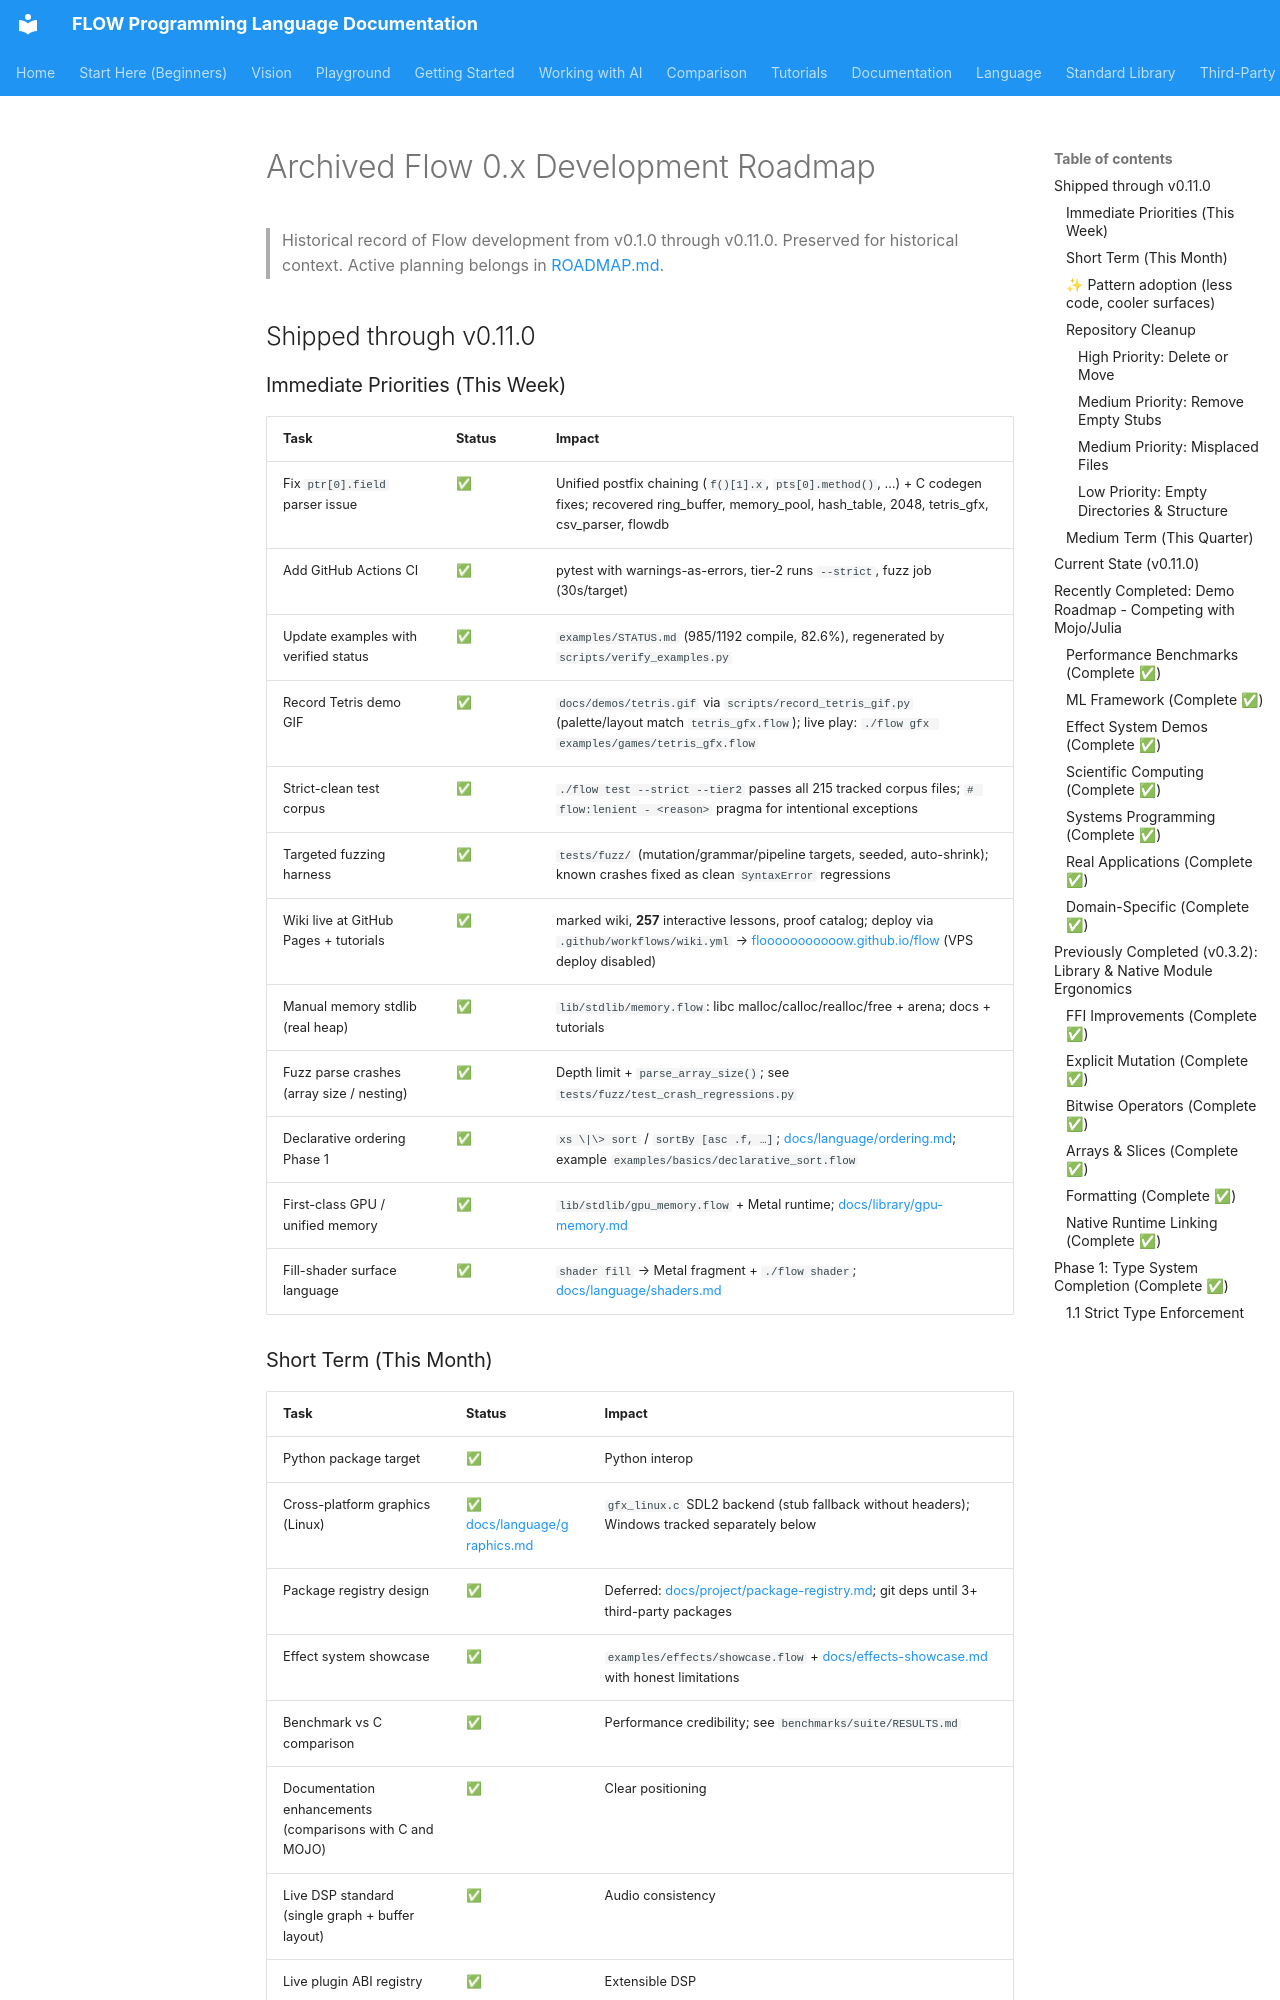

repository: flooooooooooow/flow · page: project/archive/ROADMAP-0.x/index.html · generator: mkdocs

# Archived Flow 0.x Development Roadmap

> Historical record of Flow development from v0.1.0 through v0.11.0.
> Preserved for historical context. Active planning belongs in [ROADMAP.md](../../../ROADMAP.md).

## Shipped through v0.11.0

### Immediate Priorities (This Week)

| Task | Status | Impact |
|------|--------|--------|
| Fix `ptr[0].field` parser issue | ✅ | Unified postfix chaining (`f()[1].x`, `pts[0].method()`, …) + C codegen fixes; recovered ring_buffer, memory_pool, hash_table, 2048, tetris_gfx, csv_parser, flowdb |
| Add GitHub Actions CI | ✅ | pytest with warnings-as-errors, tier-2 runs `--strict`, fuzz job (30s/target) |
| Update examples with verified status | ✅ | `examples/STATUS.md` (985/1192 compile, 82.6%), regenerated by `scripts/verify_examples.py` |
| Record Tetris demo GIF | ✅ | `docs/demos/tetris.gif` via `scripts/record_tetris_gif.py` (palette/layout match `tetris_gfx.flow`); live play: `./flow gfx examples/games/tetris_gfx.flow` |
| Strict-clean test corpus | ✅ | `./flow test --strict --tier2` passes all 215 tracked corpus files; `# flow:lenient - <reason>` pragma for intentional exceptions |
| Targeted fuzzing harness | ✅ | `tests/fuzz/` (mutation/grammar/pipeline targets, seeded, auto-shrink); known crashes fixed as clean `SyntaxError` regressions |
| Wiki live at GitHub Pages + tutorials | ✅ | marked wiki, **257** interactive lessons, proof catalog; deploy via `.github/workflows/wiki.yml` → [flooooooooooow.github.io/flow](https://flooooooooooow.github.io/flow/) (VPS deploy disabled) |
| Manual memory stdlib (real heap) | ✅ | `lib/stdlib/memory.flow`: libc malloc/calloc/realloc/free + arena; docs + tutorials |
| Fuzz parse crashes (array size / nesting) | ✅ | Depth limit + `parse_array_size()`; see `tests/fuzz/test_crash_regressions.py` |
| Declarative ordering Phase 1 | ✅ | `xs \|\> sort` / `sortBy [asc .f, …]`; [docs/language/ordering.md](../../language/ordering.md); example `examples/basics/declarative_sort.flow` |
| First-class GPU / unified memory | ✅ | `lib/stdlib/gpu_memory.flow` + Metal runtime; [docs/library/gpu-memory.md](../../library/gpu-memory.md) |
| Fill-shader surface language | ✅ | `shader fill` → Metal fragment + `./flow shader`; [docs/language/shaders.md](../../language/shaders.md) |
